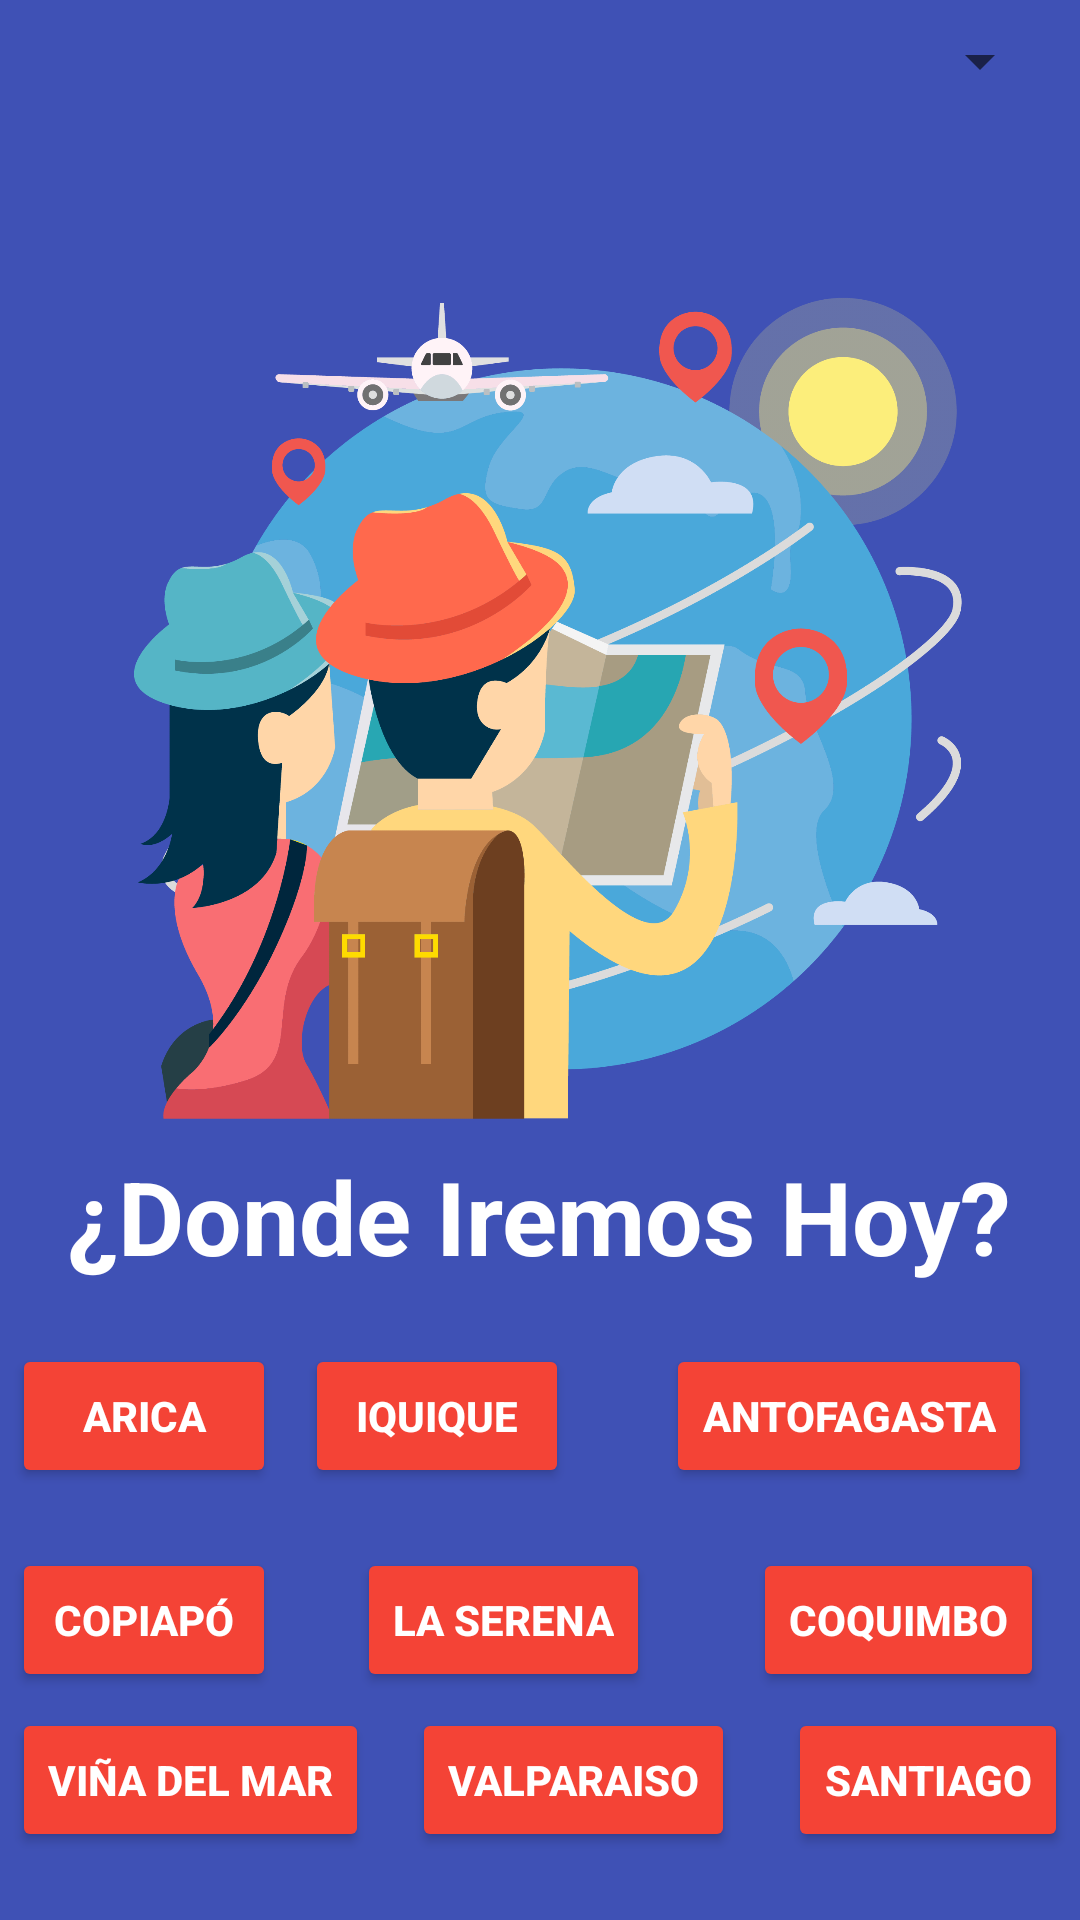

The Android layout XML behind this screen, and the referenced resources:
<!-- AndroidManifest.xml: application theme Theme.ConociendoChile -->
<!-- res/layout/activity_principal.xml -->
<?xml version="1.0" encoding="utf-8"?>
<androidx.constraintlayout.widget.ConstraintLayout xmlns:android="http://schemas.android.com/apk/res/android"
    xmlns:app="http://schemas.android.com/apk/res-auto"
    xmlns:tools="http://schemas.android.com/tools"
    android:layout_width="match_parent"
    android:layout_height="match_parent"
    android:background="@color/teal_200"
    android:backgroundTint="#3F51B5"
    android:hapticFeedbackEnabled="false">


    <Spinner
        android:id="@+id/spinner"
        android:layout_width="341dp"
        android:layout_height="41dp"
        android:layout_marginStart="32dp"
        android:layout_marginEnd="32dp"
        android:contentDescription=""
        app:layout_constraintEnd_toEndOf="parent"
        app:layout_constraintStart_toStartOf="parent"
        tools:ignore="TouchTargetSizeCheck,SpeakableTextPresentCheck"
        tools:layout_editor_absoluteY="20dp" />

    <ImageView
        android:id="@+id/imageView3"
        android:layout_width="400dp"
        android:layout_height="300dp"
        android:layout_marginTop="32dp"
        android:layout_marginBottom="32dp"
        android:contentDescription="Caminando"
        app:layout_constraintBottom_toBottomOf="parent"
        app:layout_constraintEnd_toEndOf="parent"
        app:layout_constraintHorizontal_bias="0.454"
        app:layout_constraintStart_toStartOf="parent"
        app:layout_constraintTop_toBottomOf="@+id/spinner"
        app:layout_constraintVertical_bias="0.0"
        app:srcCompat="@drawable/personas" />

    <TextView
        android:id="@+id/textView"
        android:layout_width="wrap_content"
        android:layout_height="wrap_content"
        android:text="¿Donde Iremos Hoy?"
        android:textColor="#FFFFFF"
        android:textStyle="bold"
        android:textSize="34sp"
        app:layout_constraintBottom_toBottomOf="parent"
        app:layout_constraintEnd_toEndOf="parent"
        app:layout_constraintHorizontal_bias="0.497"
        app:layout_constraintStart_toStartOf="parent"
        app:layout_constraintTop_toBottomOf="@+id/imageView3"
        app:layout_constraintVertical_bias="0.043" />

    <Button
        android:id="@+id/button2"
        android:layout_width="wrap_content"
        android:layout_height="wrap_content"
        android:layout_marginStart="4dp"
        android:layout_marginTop="20dp"
        android:backgroundTint="#F44336"
        android:textColor="#FFFFFF"
        android:textStyle="bold"
        android:onClick="Arica"
        android:text="Arica"
        app:layout_constraintStart_toStartOf="parent"
        app:layout_constraintTop_toBottomOf="@+id/textView"/>

    <Button
        android:id="@+id/button3"
        android:layout_width="wrap_content"
        android:layout_height="wrap_content"
        android:layout_marginTop="20dp"
        android:backgroundTint="#F44336"
        android:onClick="Iquique"
        android:text="Iquique"
        android:textColor="#FFFFFF"
        android:textStyle="bold"
        app:layout_constraintEnd_toEndOf="parent"
        app:layout_constraintHorizontal_bias="0.374"
        app:layout_constraintStart_toStartOf="parent"
        app:layout_constraintTop_toBottomOf="@+id/textView"/>

    <Button
        android:id="@+id/button4"
        android:layout_width="wrap_content"
        android:layout_height="wrap_content"
        android:layout_marginTop="20dp"
        android:layout_marginEnd="16dp"
        android:textColor="#FFFFFF"
        android:textStyle="bold"
        android:backgroundTint="#F44336"
        android:onClick="Antofagasta"
        android:text="Antofagasta"
        app:layout_constraintEnd_toEndOf="parent"
        app:layout_constraintTop_toBottomOf="@+id/textView" />

    <Button
        android:id="@+id/button5"
        android:layout_width="wrap_content"
        android:layout_height="wrap_content"
        android:layout_marginStart="4dp"
        android:layout_marginTop="20dp"
        android:backgroundTint="#F44336"
        android:onClick="Copiapo"
        android:text="Copiapó"
        android:textColor="#FFFFFF"
        android:textStyle="bold"
        app:layout_constraintStart_toStartOf="parent"
        app:layout_constraintTop_toBottomOf="@+id/button2"/>

    <Button
        android:id="@+id/button6"
        android:layout_width="wrap_content"
        android:layout_height="wrap_content"
        android:layout_marginTop="20dp"
        android:backgroundTint="#F44336"
        android:onClick="Laserena"
        android:text="La Serena"
        android:textColor="#FFFFFF"
        android:textStyle="bold"
        app:layout_constraintEnd_toEndOf="parent"
        app:layout_constraintHorizontal_bias="0.453"
        app:layout_constraintStart_toStartOf="parent"
        app:layout_constraintTop_toBottomOf="@+id/button3" />

    <Button
        android:id="@+id/button7"
        android:layout_width="wrap_content"
        android:layout_height="wrap_content"
        android:layout_marginTop="20dp"
        android:layout_marginEnd="12dp"
        android:backgroundTint="#F44336"
        android:onClick="Coquimbo"
        android:text="Coquimbo"
        android:textColor="#FFFFFF"
        android:textStyle="bold"
        app:layout_constraintEnd_toEndOf="parent"
        app:layout_constraintTop_toBottomOf="@+id/button4"  />

    <Button
        android:id="@+id/button8"
        android:layout_width="wrap_content"
        android:layout_height="wrap_content"
        android:layout_marginStart="4dp"
        android:backgroundTint="#F44336"
        android:onClick="VinaDelMar"
        android:text="Viña del mar"
        android:textColor="#FFFFFF"
        android:textStyle="bold"
        app:layout_constraintBottom_toBottomOf="parent"
        app:layout_constraintStart_toStartOf="parent"
        app:layout_constraintTop_toBottomOf="@+id/button5"
        app:layout_constraintVertical_bias="0.197" />

    <Button
        android:id="@+id/button9"
        android:layout_width="wrap_content"
        android:layout_height="wrap_content"
        android:backgroundTint="#F44336"
        android:onClick="Valparaiso"
        android:text="Valparaiso"
        android:textColor="#FFFFFF"
        android:textStyle="bold"
        app:layout_constraintBottom_toBottomOf="parent"
        app:layout_constraintEnd_toEndOf="parent"
        app:layout_constraintHorizontal_bias="0.544"
        app:layout_constraintStart_toStartOf="parent"
        app:layout_constraintTop_toBottomOf="@+id/button6"
        app:layout_constraintVertical_bias="0.197" />

    <Button
        android:id="@+id/button10"
        android:layout_width="wrap_content"
        android:layout_height="wrap_content"
        android:layout_marginEnd="4dp"
        android:backgroundTint="#F44336"
        android:onClick="Santiago"
        android:text="Santiago"
        android:textColor="#FFFFFF"
        android:textStyle="bold"
        app:layout_constraintBottom_toBottomOf="parent"
        app:layout_constraintEnd_toEndOf="parent"
        app:layout_constraintTop_toBottomOf="@+id/button7"
        app:layout_constraintVertical_bias="0.197" />


</androidx.constraintlayout.widget.ConstraintLayout>
<!-- resources referenced by this layout -->
<resources>
  <!-- drawable personas: png bitmap (drawable, 213925 bytes) -->
  <style name="Theme.ConociendoChile" parent="Theme.MaterialComponents.DayNight.DarkActionBar">
          
          <item name="colorPrimary">@color/purple_500</item>
          <item name="colorPrimaryVariant">@color/purple_700</item>
          <item name="colorOnPrimary">@color/white</item>
          
          <item name="colorSecondary">@color/teal_200</item>
          <item name="colorSecondaryVariant">@color/teal_700</item>
          <item name="colorOnSecondary">@color/black</item>
          
          <item name="android:statusBarColor" tools:targetApi="l">?attr/colorPrimaryVariant</item>
          
      </style>
  <!-- not gathered from this repository: default colours our renderer supplied (Android Studio template values) -->
  <color name="purple_500">#FF6200EE</color>
  <color name="purple_700">#FF3700B3</color>
  <color name="teal_200">#FF03DAC5</color>
  <color name="teal_700">#FF018786</color>
  <color name="black">#FF000000</color>
  <color name="white">#FFFFFFFF</color>
</resources>
